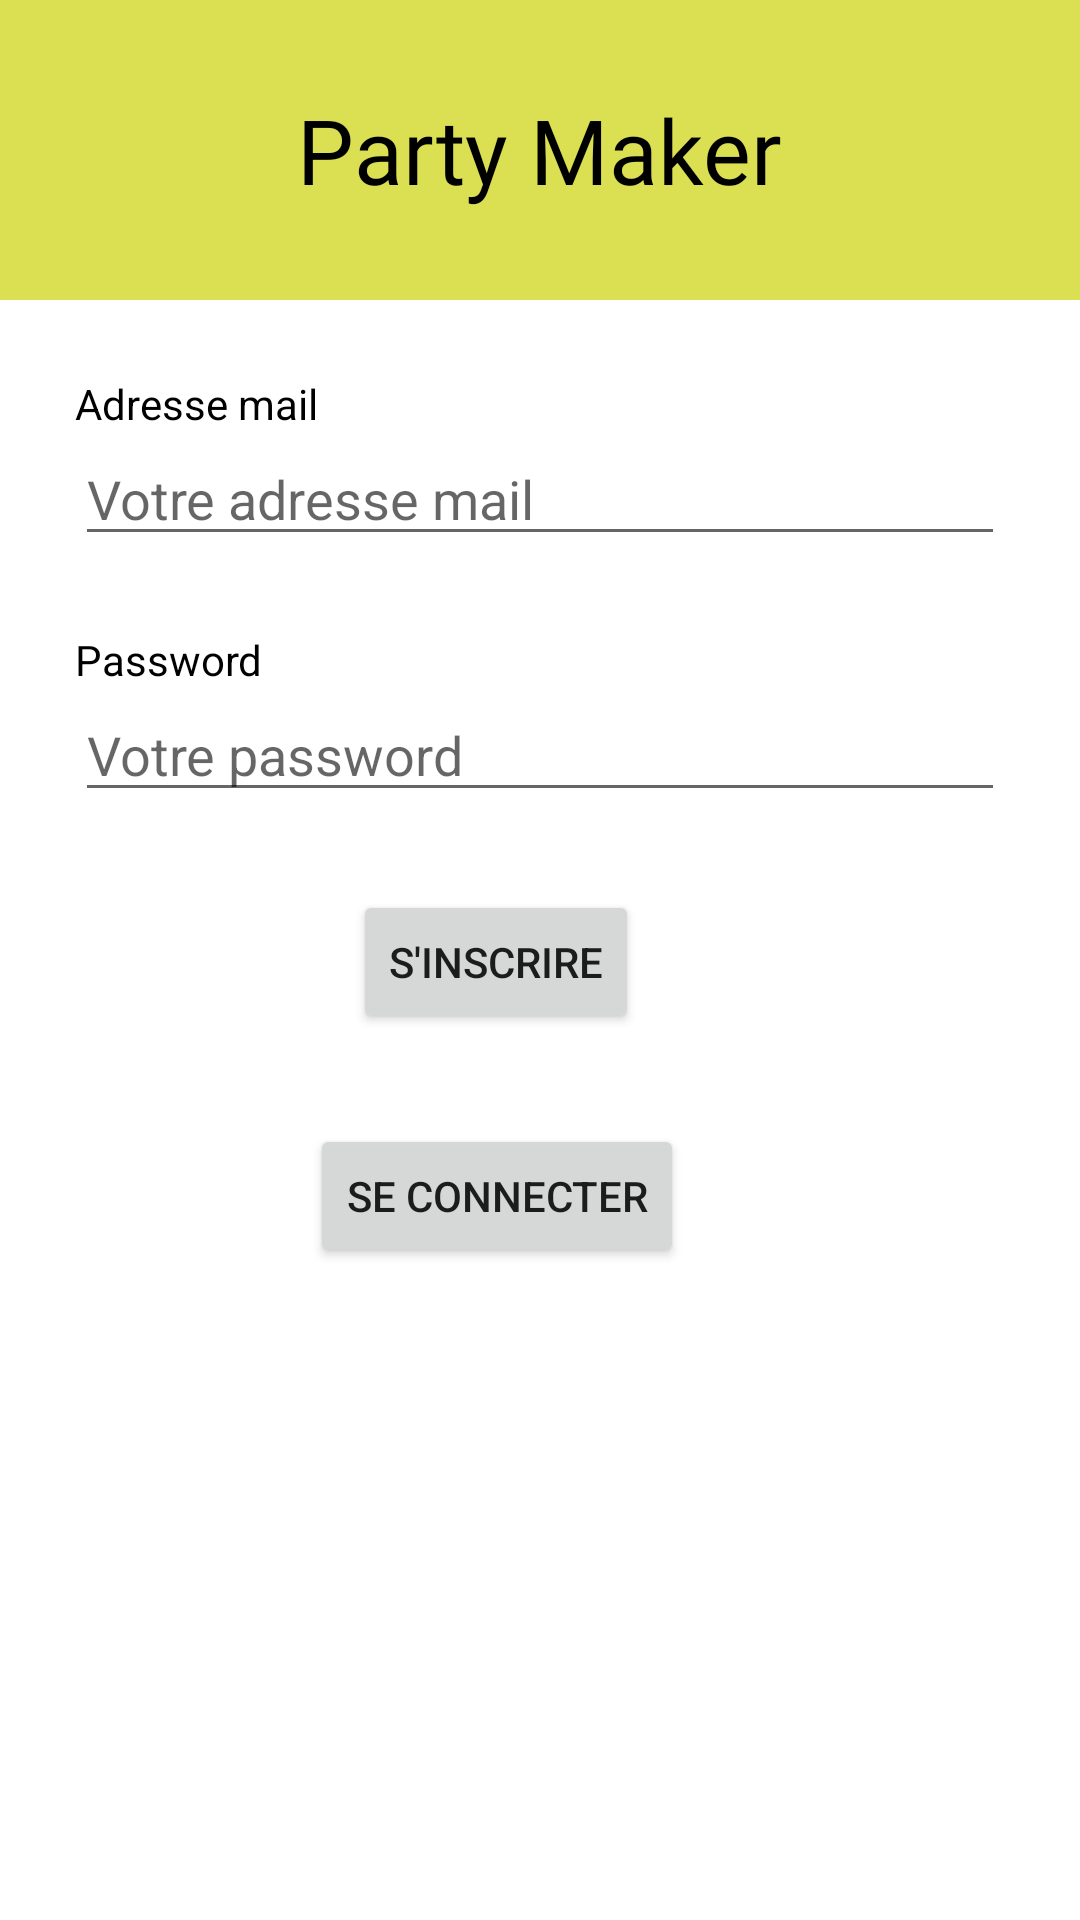

The Android layout XML behind this screen, and the referenced resources:
<!-- AndroidManifest.xml: application theme Theme.PartyMaker -->
<!-- res/layout/activity_main.xml -->
<?xml version="1.0" encoding="utf-8"?>
<RelativeLayout xmlns:android="http://schemas.android.com/apk/res/android"
    xmlns:tools="http://schemas.android.com/tools"
    android:layout_width="match_parent"
    android:layout_height="match_parent"
    xmlns:app="http://schemas.android.com/apk/res-auto">

    <RelativeLayout
        android:id="@+id/header"
        android:layout_width="match_parent"
        android:layout_height="100dp"
        android:background="#BECFD517"
        android:orientation="horizontal">

        <ImageView
            android:layout_width="wrap_content"
            android:layout_height="wrap_content"
            android:layout_centerVertical="true"
            android:layout_marginEnd="28dp"
            android:layout_toStartOf="@+id/textNomApp"
            android:src="@drawable/add"
            app:srcCompat="@drawable/beer_inapp"
            android:contentDescription="@string/logo" />

        <TextView
            android:id="@+id/textNomApp"
            android:layout_width="wrap_content"
            android:layout_height="wrap_content"
            android:layout_centerHorizontal="true"
            android:layout_centerVertical="true"
            android:text="Party Maker"
            android:textColor="@color/black"
            android:textSize="30sp"
            android:fontFamily="@font/roboto"
            tools:ignore="HardcodedText">
        </TextView>
    </RelativeLayout>

    <RelativeLayout
        android:id="@+id/contentMain"
        android:layout_width="fill_parent"
        android:layout_height="fill_parent"
        android:layout_below="@id/header">

        <TextView
            android:id="@+id/textUser"
            android:layout_width="wrap_content"
            android:layout_height="wrap_content"
            android:layout_marginStart="25dp"
            android:layout_marginTop="25dp"
            android:text="Adresse mail"
            android:textColor="@color/black"
            tools:ignore="HardcodedText" />

        <EditText
            android:id="@+id/mail"
            android:layout_width="365dp"
            android:layout_height="wrap_content"
            android:layout_below="@+id/textUser"
            android:layout_marginLeft="25dp"
            android:layout_marginRight="25dp"
            android:autofillHints="name"
            android:hint="Votre adresse mail"
            android:inputType="text"
            tools:ignore="HardcodedText" />

        <TextView
            android:id="@+id/textMail"
            android:layout_width="wrap_content"
            android:layout_height="wrap_content"
            android:layout_below="@+id/mail"
            android:layout_marginStart="25dp"
            android:layout_marginTop="25dp"
            android:text="Password"
            android:textColor="@color/black"
            tools:ignore="HardcodedText" />

        <EditText
            android:id="@+id/password_setting"
            android:layout_width="365dp"
            android:layout_height="wrap_content"
            android:layout_below="@+id/textMail"
            android:layout_marginLeft="25dp"
            android:layout_marginRight="25dp"
            android:autofillHints="emailAddress"
            android:hint="Votre password"
            android:inputType="textPassword"
            tools:ignore="HardcodedText" />

        <Button
            android:id="@+id/btnSignIn"
            android:layout_width="wrap_content"
            android:layout_height="wrap_content"
            android:layout_below="@+id/password_setting"
            android:layout_alignParentEnd="true"
            android:layout_marginTop="26dp"
            android:layout_marginEnd="147dp"
            android:onClick="onBtnSignInClick"
            android:text="S'inscrire"
            tools:ignore="HardcodedText" />

        <Button
            android:id="@+id/btnConnect"
            android:layout_width="wrap_content"
            android:layout_height="wrap_content"
            android:layout_below="@+id/password_setting"
            android:layout_alignParentEnd="true"
            android:layout_marginTop="104dp"
            android:layout_marginEnd="132dp"
            android:onClick="onBtnConnectClick"
            android:text="Se connecter"
            tools:ignore="HardcodedText" />
    </RelativeLayout>
</RelativeLayout>
<!-- resources referenced by this layout -->
<resources>
  <color name="black">#FF000000</color>
  <string name="logo">Logo</string>
  <style name="Theme.PartyMaker" parent="Theme.MaterialComponents.DayNight.NoActionBar">
          
          <item name="colorPrimary">@color/black</item>
          <item name="colorPrimaryVariant">@color/black</item>
          <item name="colorOnPrimary">@color/white</item>
          
          <item name="colorSecondary">@color/white</item>
          <item name="colorSecondaryVariant">@color/white</item>
          <item name="colorOnSecondary">@color/black</item>
          
          <item name="android:statusBarColor" tools:targetApi="l">?attr/colorPrimaryVariant</item>
          
      </style>
  <color name="white">#FFFFFFFF</color>
</resources>
